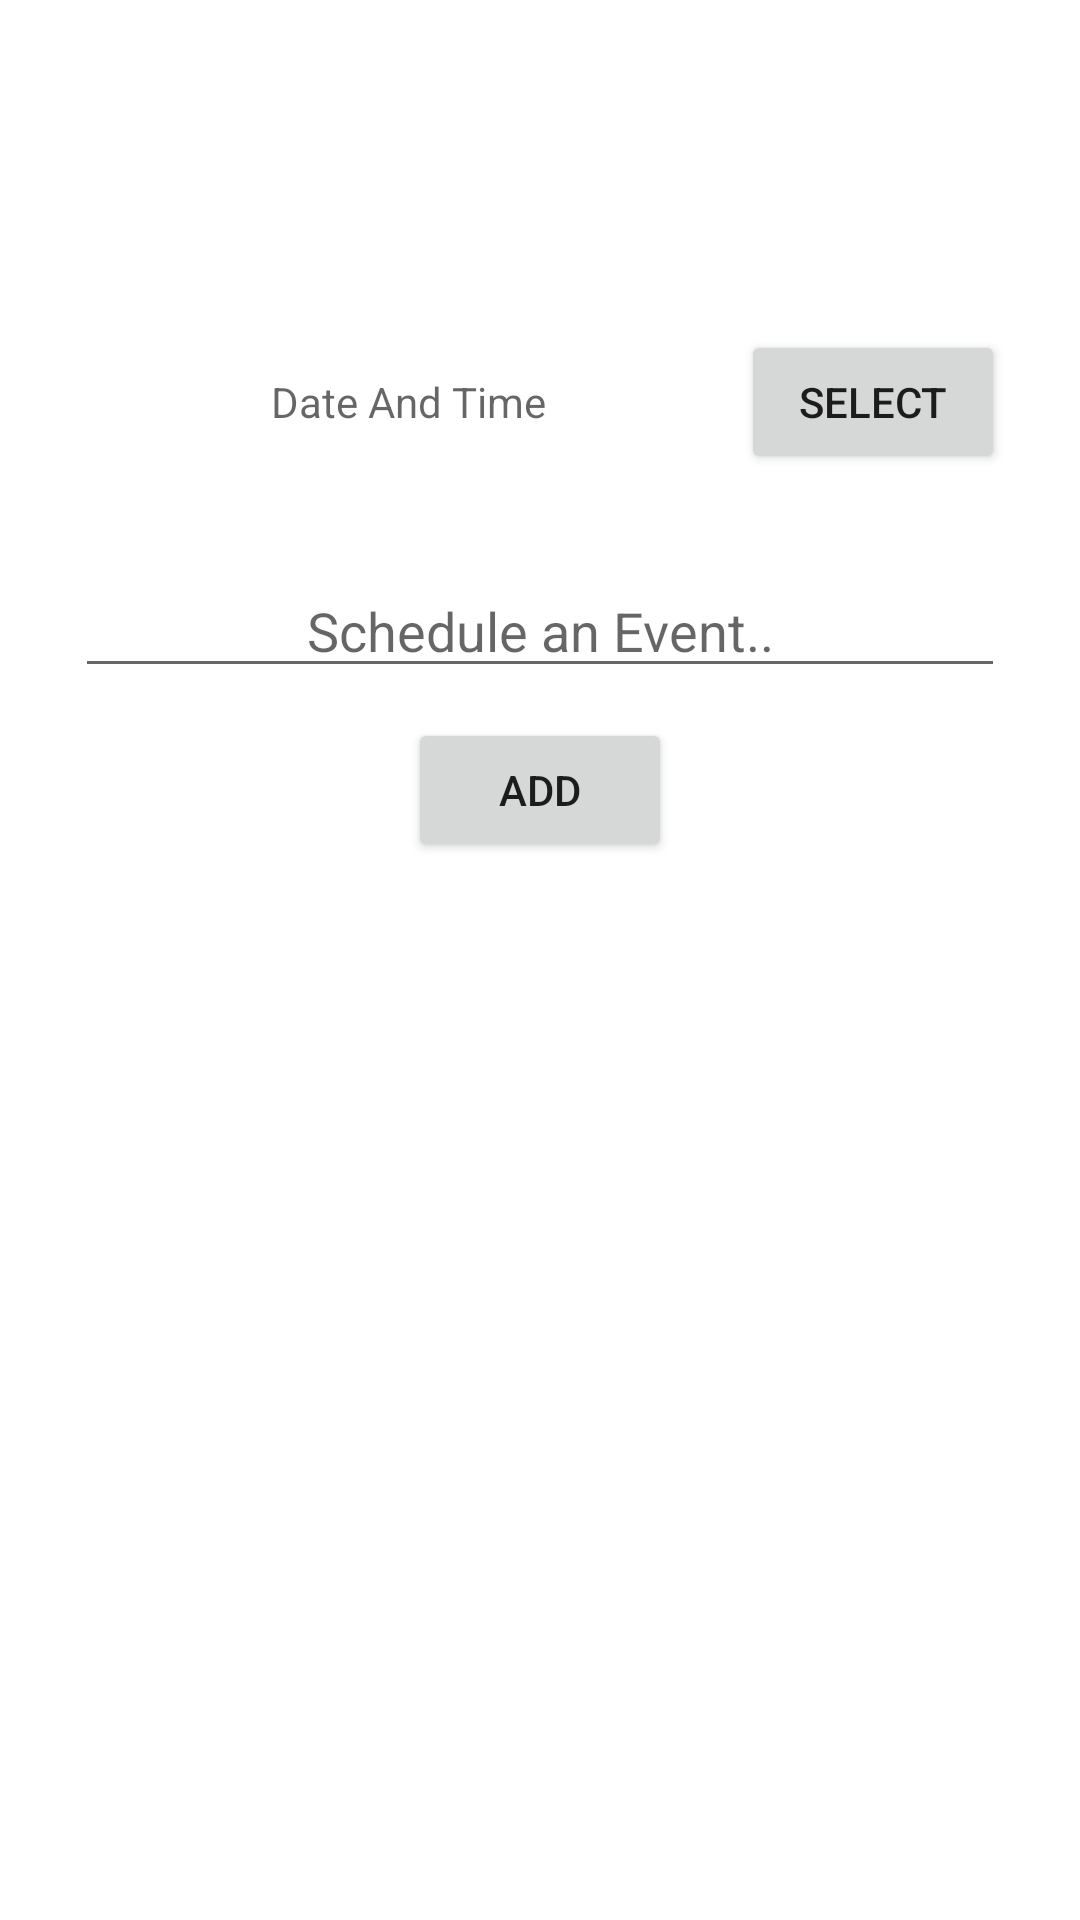

Reconstruct the res/layout file that produces this screen, plus the resources it refers to.
<!-- AndroidManifest.xml: application theme Theme.TrackTrigger32 -->
<!-- res/layout/activity_add_sched_work.xml -->
<?xml version="1.0" encoding="utf-8"?>
<androidx.constraintlayout.widget.ConstraintLayout
    xmlns:android="http://schemas.android.com/apk/res/android"
    xmlns:app="http://schemas.android.com/apk/res-auto"
    xmlns:tools="http://schemas.android.com/tools"
    android:layout_width="match_parent"
    android:layout_height="match_parent">

    

    <FrameLayout
        android:id="@+id/fragment_container"
        android:layout_width="match_parent"
        android:layout_height="match_parent"
        app:layout_constraintEnd_toEndOf="parent"
        app:layout_constraintStart_toStartOf="parent">
        

        <LinearLayout
            android:layout_width="match_parent"
            android:layout_height="610dp"
            android:layout_gravity="center"
            android:orientation="vertical"
            android:padding="25dp">

            <LinearLayout
                android:layout_width="match_parent"
                android:layout_height="wrap_content"
                android:layout_marginTop="70dp"
                android:orientation="horizontal">

                <TextView
                    android:id="@+id/date"
                    android:layout_width="wrap_content"
                    android:layout_height="match_parent"
                    android:layout_gravity="center"
                    android:layout_weight="1"
                    android:gravity="center"
                    android:hint="Date And Time" />

                <Button
                    android:id="@+id/selectDate"
                    android:layout_width="wrap_content"
                    android:layout_height="match_parent"
                    android:layout_weight="0"
                    android:gravity="center"
                    android:text="SELECT" />

            </LinearLayout>

            <EditText
                android:id="@+id/message"
                android:layout_width="match_parent"
                android:layout_height="wrap_content"
                android:layout_gravity="center"
                android:layout_marginTop="30dp"
                android:gravity="center"
                android:hint="Schedule an Event.." />

            <Button
                android:id="@+id/addButton"
                android:layout_width="wrap_content"
                android:layout_height="wrap_content"
                android:layout_gravity="center"
                android:layout_marginTop="10dp"
                android:text="Add" />

        </LinearLayout>

    </FrameLayout>


</androidx.constraintlayout.widget.ConstraintLayout>
<!-- res/layout/back_toolbar.xml (included above) -->
<?xml version="1.0" encoding="utf-8"?>
<LinearLayout
    xmlns:android="http://schemas.android.com/apk/res/android"
    android:layout_width="match_parent"
    android:layout_height="wrap_content"
    android:padding="5dp"
    android:layout_margin="2dp"
    xmlns:app="http://schemas.android.com/apk/res-auto">

        <LinearLayout
            android:layout_width="wrap_content"
            android:layout_height="match_parent"
            android:orientation="horizontal">

            <ImageView
                android:id="@+id/back"
                android:layout_width="0dp"
                android:layout_height="match_parent"
                android:layout_weight="1"
                android:clickable="true"
                android:contentDescription="back"
                android:onClick="ClickMenu"
                android:padding="8dp"
                android:src="@drawable/backbtn" />


        </LinearLayout>


</LinearLayout>
<!-- resources referenced by this layout -->
<resources>
  <style name="Theme.TrackTrigger32" parent="Theme.MaterialComponents.DayNight.NoActionBar">
          
          <item name="colorPrimary">@color/purple_500</item>
          <item name="colorPrimaryVariant">@color/purple_700</item>
          <item name="colorOnPrimary">@color/white</item>
          
          <item name="colorSecondary">@color/teal_200</item>
          <item name="colorSecondaryVariant">@color/teal_700</item>
          <item name="colorOnSecondary">@color/black</item>
          
          <item name="android:statusBarColor" tools:targetApi="l">?attr/colorPrimaryVariant</item>
          
          <item name="android:windowAnimationStyle">@style/CustomActivityAnimation</item>
      </style>
  <style name="CustomActivityAnimation" parent="@android:style/Animation.Activity">
          <item name="android:activityOpenEnterAnimation">@anim/slide_in_right</item>
          <item name="android:activityOpenExitAnimation">@anim/slide_out_left</item>
          <item name="android:activityCloseEnterAnimation">@anim/slide_in_left</item>
          <item name="android:activityCloseExitAnimation">@anim/slide_out_right</item>
      </style>
  <!-- not gathered from this repository: default colours our renderer supplied (Android Studio template values) -->
  <color name="purple_500">#FF6200EE</color>
  <color name="purple_700">#FF3700B3</color>
  <color name="teal_200">#FF03DAC5</color>
  <color name="teal_700">#FF018786</color>
  <color name="black">#FF000000</color>
  <color name="white">#FFFFFFFF</color>
</resources>
